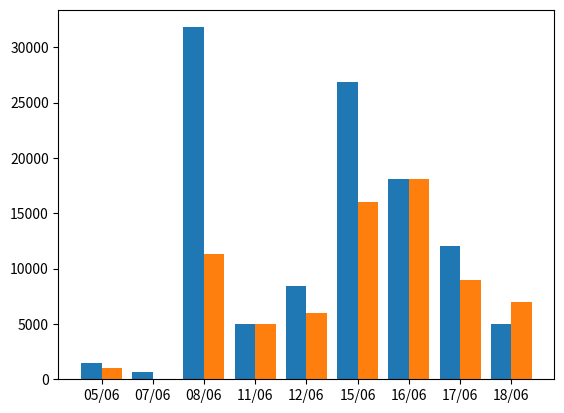

This chart was generated by the following Python code:


# Account_Numbers:
#     1__ - DepositAccount
#         11 - Personal DepositAccount
#         12 - Business DepositAccount
#     2__ - CreditAccount
#         211 - Personal CreditAccount
#         212 - Business CreditAccount
#         221 - Personal MortgageAccount
#         222 - Business MortgageAccount

import matplotlib.pyplot as plt
import numpy as np

X = ['05/06', '07/06', '08/06', '11/06', '12/06', '15/06', '16/06', '17/06', '18/06']
Y = [1500, 650, 31800, 5000, 8400, 26820, 18100, 12000, 5000]
Z = [1000, 0, 11300, 5000, 6000, 16000, 18100, 9000, 7000]

_X = np.arange(len(X))

plt.bar(_X - 0.2, Y, 0.4)
plt.bar(_X + 0.2, Z, 0.4)
plt.xticks(_X, X) # set labels manually
plt.show()
